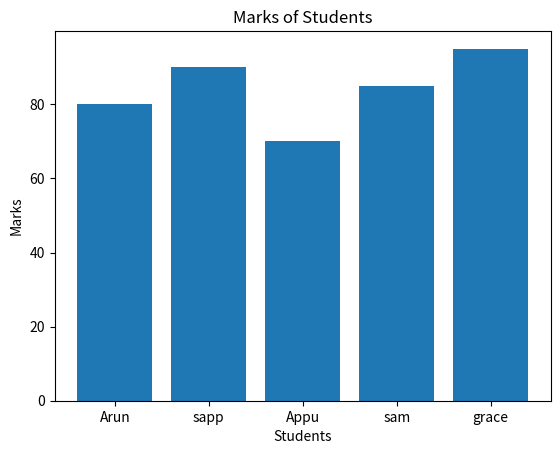
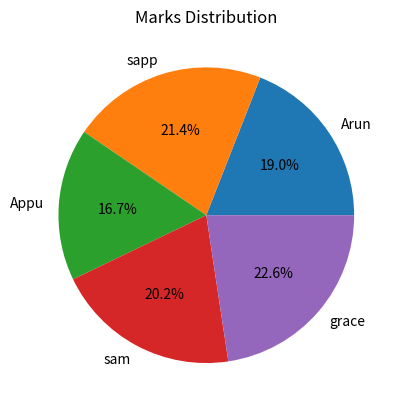
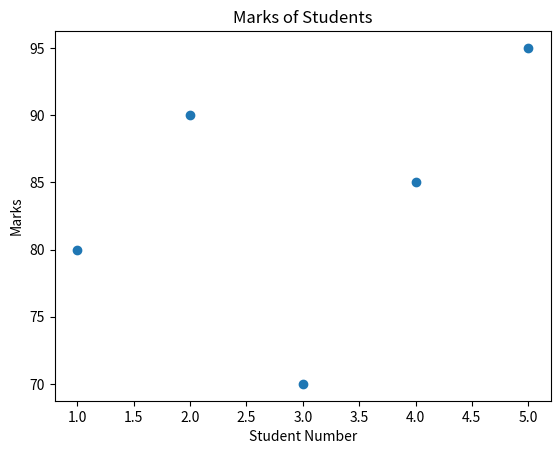

The matplotlib source for these figures, in order:
import matplotlib.pyplot as plt
import numpy as np
students = ["Arun","sapp","Appu","sam","grace"]
marks = [80,90,70,85,95]
plt.bar(students, marks)
plt.xlabel("Students")
plt.ylabel("Marks")
plt.title("Marks of Students")
plt.show()
#pie chart
labels = ["Arun","sapp","Appu","sam","grace"]
sizes = [80,90,70,85,95]
plt.pie(sizes, labels=labels, autopct='%1.1f%%')
plt.title("Marks Distribution")
plt.show()
#scatter plot
x = [1, 2, 3, 4, 5] 
y = [80, 90, 70, 85, 95]
plt.scatter(x, y)
plt.xlabel("Student Number")
plt.ylabel("Marks")
plt.title("Marks of Students")
plt.show()
